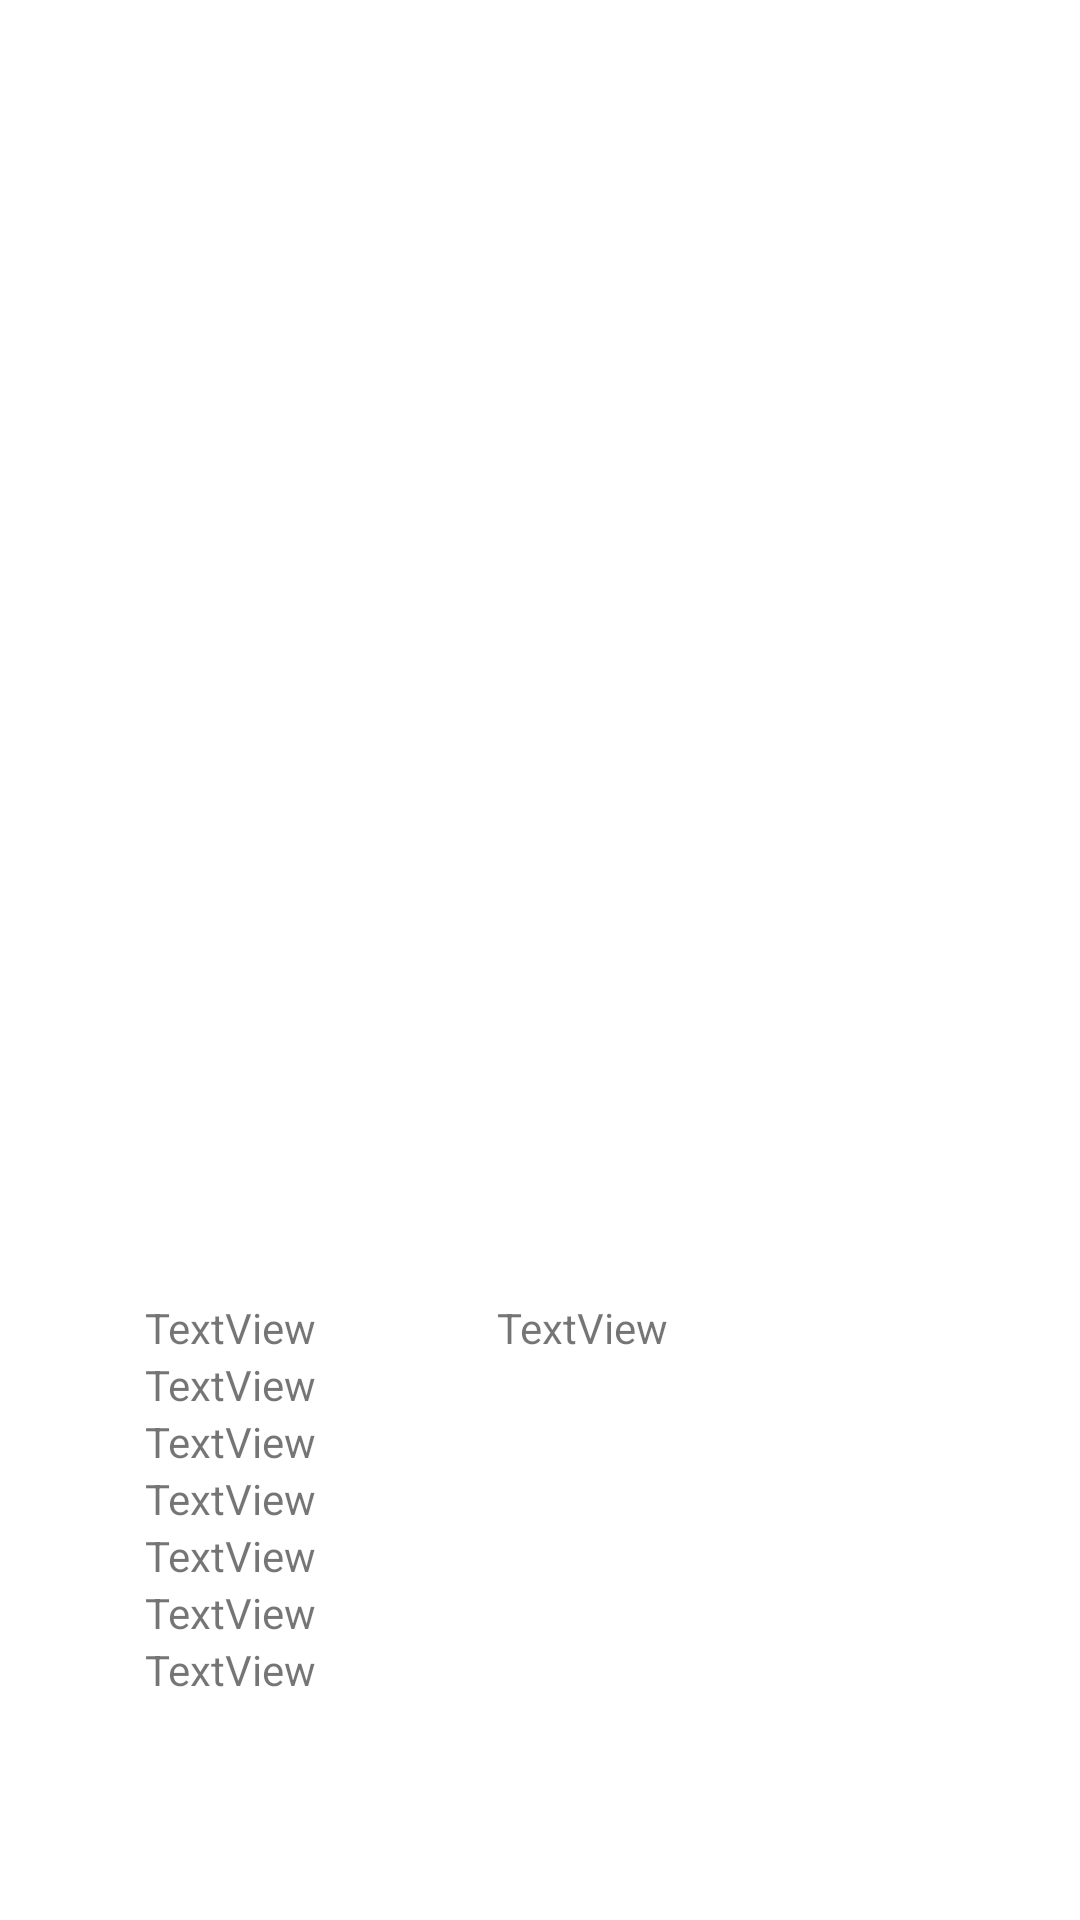

Write the Android layout XML for this screen, with the resource values it uses.
<!-- AndroidManifest.xml: application theme Theme.HydroSeed -->
<!-- res/layout/activity_calculate_page.xml -->
<?xml version="1.0" encoding="utf-8"?>
<androidx.constraintlayout.widget.ConstraintLayout xmlns:android="http://schemas.android.com/apk/res/android"
    xmlns:app="http://schemas.android.com/apk/res-auto"
    xmlns:tools="http://schemas.android.com/tools"
    android:layout_width="match_parent"
    android:layout_height="match_parent"
    tools:context=".CalculatePage">

    <TextView
        android:id="@+id/tanksNeeded"
        android:layout_width="wrap_content"
        android:layout_height="wrap_content"
        android:layout_marginTop="12dp"
        android:textStyle="bold"
        app:layout_constraintEnd_toEndOf="parent"
        app:layout_constraintHorizontal_bias="0.498"
        app:layout_constraintStart_toStartOf="parent"
        app:layout_constraintTop_toBottomOf="@+id/hydroMulch" />

    <TextView
        android:id="@+id/hydroSeedMore"
        android:layout_width="wrap_content"
        android:layout_height="wrap_content"
        android:layout_marginTop="12dp"
        android:textStyle="bold"
        app:layout_constraintEnd_toEndOf="parent"
        app:layout_constraintStart_toStartOf="parent"
        app:layout_constraintTop_toBottomOf="@+id/hydroSeed" />

    <TextView
        android:id="@+id/textRate6"
        android:layout_width="wrap_content"
        android:layout_height="wrap_content"
        android:text="TextView"
        app:layout_constraintEnd_toEndOf="parent"
        app:layout_constraintHorizontal_bias="0.16"
        app:layout_constraintStart_toStartOf="parent"
        app:layout_constraintTop_toBottomOf="@+id/textRate5" />

    <TextView
        android:id="@+id/textRate5"
        android:layout_width="wrap_content"
        android:layout_height="wrap_content"
        android:text="TextView"
        app:layout_constraintEnd_toEndOf="parent"
        app:layout_constraintHorizontal_bias="0.16"
        app:layout_constraintStart_toStartOf="parent"
        app:layout_constraintTop_toBottomOf="@+id/textRate4" />

    <TextView
        android:id="@+id/textRate4"
        android:layout_width="wrap_content"
        android:layout_height="wrap_content"
        android:text="TextView"
        app:layout_constraintEnd_toEndOf="parent"
        app:layout_constraintHorizontal_bias="0.16"
        app:layout_constraintStart_toStartOf="parent"
        app:layout_constraintTop_toBottomOf="@+id/textRate3" />

    <TextView
        android:id="@+id/textRate2"
        android:layout_width="wrap_content"
        android:layout_height="wrap_content"
        android:text="TextView"
        app:layout_constraintEnd_toEndOf="parent"
        app:layout_constraintHorizontal_bias="0.16"
        app:layout_constraintStart_toStartOf="parent"
        app:layout_constraintTop_toBottomOf="@+id/textRate1" />

    <TextView
        android:id="@+id/textRate3"
        android:layout_width="wrap_content"
        android:layout_height="wrap_content"
        android:text="TextView"
        app:layout_constraintEnd_toEndOf="parent"
        app:layout_constraintHorizontal_bias="0.16"
        app:layout_constraintStart_toStartOf="parent"
        app:layout_constraintTop_toBottomOf="@+id/textRate2" />

    <TextView
        android:id="@+id/textRate1"
        android:layout_width="wrap_content"
        android:layout_height="wrap_content"
        android:text="TextView"
        app:layout_constraintEnd_toEndOf="parent"
        app:layout_constraintHorizontal_bias="0.16"
        app:layout_constraintStart_toStartOf="parent"
        app:layout_constraintTop_toBottomOf="@+id/textRate0" />

    <TextView
        android:id="@+id/acreage"
        android:layout_width="wrap_content"
        android:layout_height="wrap_content"
        android:layout_marginTop="16dp"
        android:textAppearance="@style/TextAppearance.AppCompat.Display1"
        android:textSize="18sp"
        android:textStyle="bold"
        app:layout_constraintEnd_toEndOf="parent"
        app:layout_constraintHorizontal_bias="0.498"
        app:layout_constraintStart_toStartOf="parent"
        app:layout_constraintTop_toTopOf="parent" />

    <TextView
        android:id="@+id/compost"
        android:layout_width="wrap_content"
        android:layout_height="wrap_content"
        android:layout_marginTop="12dp"
        android:textStyle="bold"
        app:layout_constraintEnd_toEndOf="parent"
        app:layout_constraintHorizontal_bias="0.498"
        app:layout_constraintStart_toStartOf="parent"
        app:layout_constraintTop_toBottomOf="@+id/acreage" />

    <TextView
        android:id="@+id/hydroSeed"
        android:layout_width="wrap_content"
        android:layout_height="wrap_content"
        android:layout_marginTop="12dp"
        android:textStyle="bold"
        app:layout_constraintEnd_toEndOf="parent"
        app:layout_constraintHorizontal_bias="0.498"
        app:layout_constraintStart_toStartOf="parent"
        app:layout_constraintTop_toBottomOf="@+id/compost" />

    <TextView
        android:id="@+id/hydroMulch"
        android:layout_width="wrap_content"
        android:layout_height="wrap_content"
        android:layout_marginTop="12dp"
        android:textStyle="bold"
        app:layout_constraintEnd_toEndOf="parent"
        app:layout_constraintHorizontal_bias="0.498"
        app:layout_constraintStart_toStartOf="parent"
        app:layout_constraintTop_toBottomOf="@+id/hydroSeedMore" />

    <TextView
        android:id="@+id/textRate0"
        android:layout_width="wrap_content"
        android:layout_height="wrap_content"
        android:layout_marginBottom="188dp"
        android:text="TextView"
        app:layout_constraintBottom_toBottomOf="parent"
        app:layout_constraintEnd_toEndOf="parent"
        app:layout_constraintHorizontal_bias="0.16"
        app:layout_constraintStart_toStartOf="parent" />

    <TextView
        android:id="@+id/tankSize"
        android:layout_width="wrap_content"
        android:layout_height="wrap_content"
        android:layout_marginBottom="188dp"
        android:text="TextView"
        app:layout_constraintBottom_toBottomOf="parent"
        app:layout_constraintEnd_toEndOf="parent"
        app:layout_constraintHorizontal_bias="0.306"
        app:layout_constraintStart_toEndOf="@+id/textRate0" />

</androidx.constraintlayout.widget.ConstraintLayout>
<!-- resources referenced by this layout -->
<resources>
  <style name="Theme.HydroSeed" parent="Theme.MaterialComponents.DayNight.DarkActionBar">
          
          <item name="colorPrimary">#149CD8</item>
          <item name="colorPrimaryVariant">#07B1AF</item>
          <item name="colorOnPrimary">@color/white</item>
          
          <item name="colorSecondary">@color/teal_200</item>
          <item name="colorSecondaryVariant">@color/teal_700</item>
          <item name="colorOnSecondary">@color/black</item>
      </style>
  <color name="white">#FFFFFFFF</color>
  <color name="teal_200">#FF03DAC5</color>
  <color name="teal_700">#FF018786</color>
  <color name="black">#FF000000</color>
</resources>
